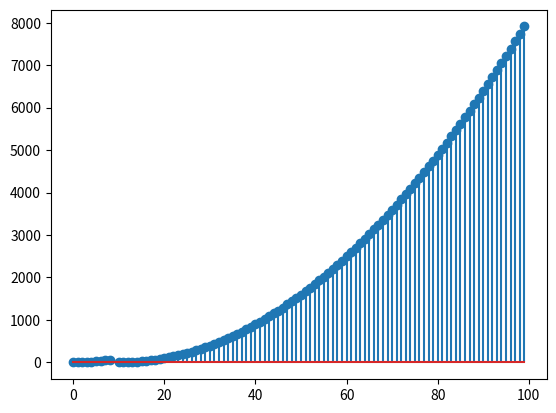

The script that saved this image:
from matplotlib import pyplot as plot
import numpy as np

def y(n):
    if n<9:
        y = n**2-7;
        return y;
    elif n>=10:
        y = (n-10)**2-7;
        return y

nrange = np.arange(0,100)
valReturnedY = [y(n) for n in nrange]
    
plot.stem(nrange,valReturnedY)
plot.show